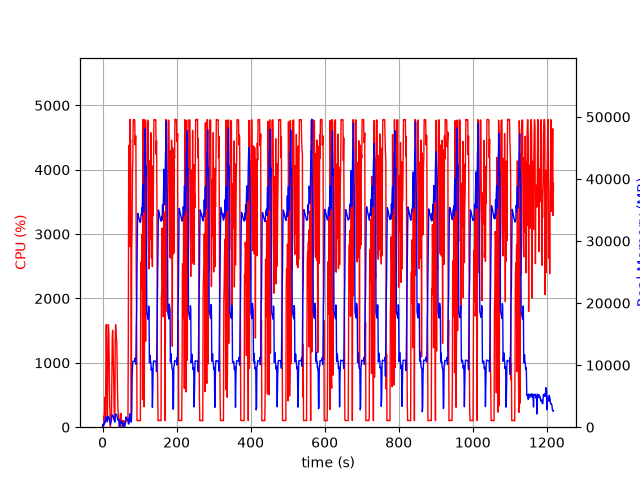

Data behind this chart, as committed beside it:
elapsed_time, nproc, cpu, mem_real, mem_virtual
3.8623809814453125e-05, 1, 0.0, 7.992, 3185
1.006, 3, 22.9, 452, 5493
2.013, 3, 3.0, 288.2, 743.5
3.02, 2, 3.0, 387.2, 1044
4.028, 4, 175.6, 624.1, 1848
5.036, 2, 100.3, 540.2, 1468
6.043, 3, 465.1, 902.4, 2331
7.05, 2, 99.3, 768.6, 1742
8.057, 2, 209.2, 1163, 2141
9.065, 2, 1049, 1692, 2806
10.07, 2, 1593, 1491, 2473
11.08, 2, 1139, 1375, 2582
12.09, 2, 612.8, 1042, 2750
13.1, 2, 168.4, 873.9, 2766
14.11, 2, 660.7, 1728, 2991
15.12, 2, 1593, 1734, 2991
16.13, 2, 1577, 1718, 2991
17.14, 2, 1474, 1620, 3005
18.14, 2, 973.3, 1194, 3005
19.15, 2, 418.4, 1036, 3005
20.16, 2, 181.5, 862.1, 3005
21.17, 2, 1.0, 462, 1947
22.17, 2, 99.2, 708.3, 2173
23.18, 2, 99.2, 909, 2417
24.19, 2, 163.4, 1254, 2849
25.2, 2, 733.9, 1853, 3462
26.21, 2, 1393, 1939, 2943
27.22, 2, 1506, 1963, 3067
28.23, 2, 1328, 1820, 3175
29.24, 2, 1022, 1740, 3275
30.25, 2, 709.6, 1356, 3359
31.26, 2, 303.1, 1165, 3445
32.27, 2, 154.3, 998.9, 3469
33.28, 2, 99.0, 824.3, 3496
34.29, 2, 1374, 2031, 3722
35.3, 2, 1593, 2077, 3722
36.31, 2, 1480, 2069, 3742
37.32, 2, 1394, 2081, 3742
38.33, 2, 1346, 2023, 3742
39.34, 2, 1023, 1677, 3778
40.35, 2, 597.9, 1459, 3874
41.36, 2, 324.9, 1117, 3918
42.37, 2, 198.9, 1109, 3918
43.38, 2, 199.1, 1109, 3918
44.39, 5, 114.9, 1247, 5108
45.4, 2, 5.0, 45.39, 230.3
46.41, 2, 4.0, 59.5, 243.3
47.42, 6, 13.9, 557.5, 2644
48.43, 5, 100.9, 858.8, 3098
49.44, 5, 214.6, 1030, 3262
50.45, 3, 99.0, 619.2, 2142
51.46, 3, 100.0, 728.5, 2238
52.47, 3, 99.0, 821.3, 2350
53.48, 5, 3.0, 647.6, 2634
54.49, 3, 100.9, 356.9, 1804
55.5, 3, 3.0, 264.8, 1702
56.51, 3, 100.0, 403.4, 1846
57.52, 5, 4.0, 658.5, 2680
58.53, 3, 1.0, 209.6, 1665
59.54, 1, 25.7, 90.74, 852.5
... 1,141 more rows
